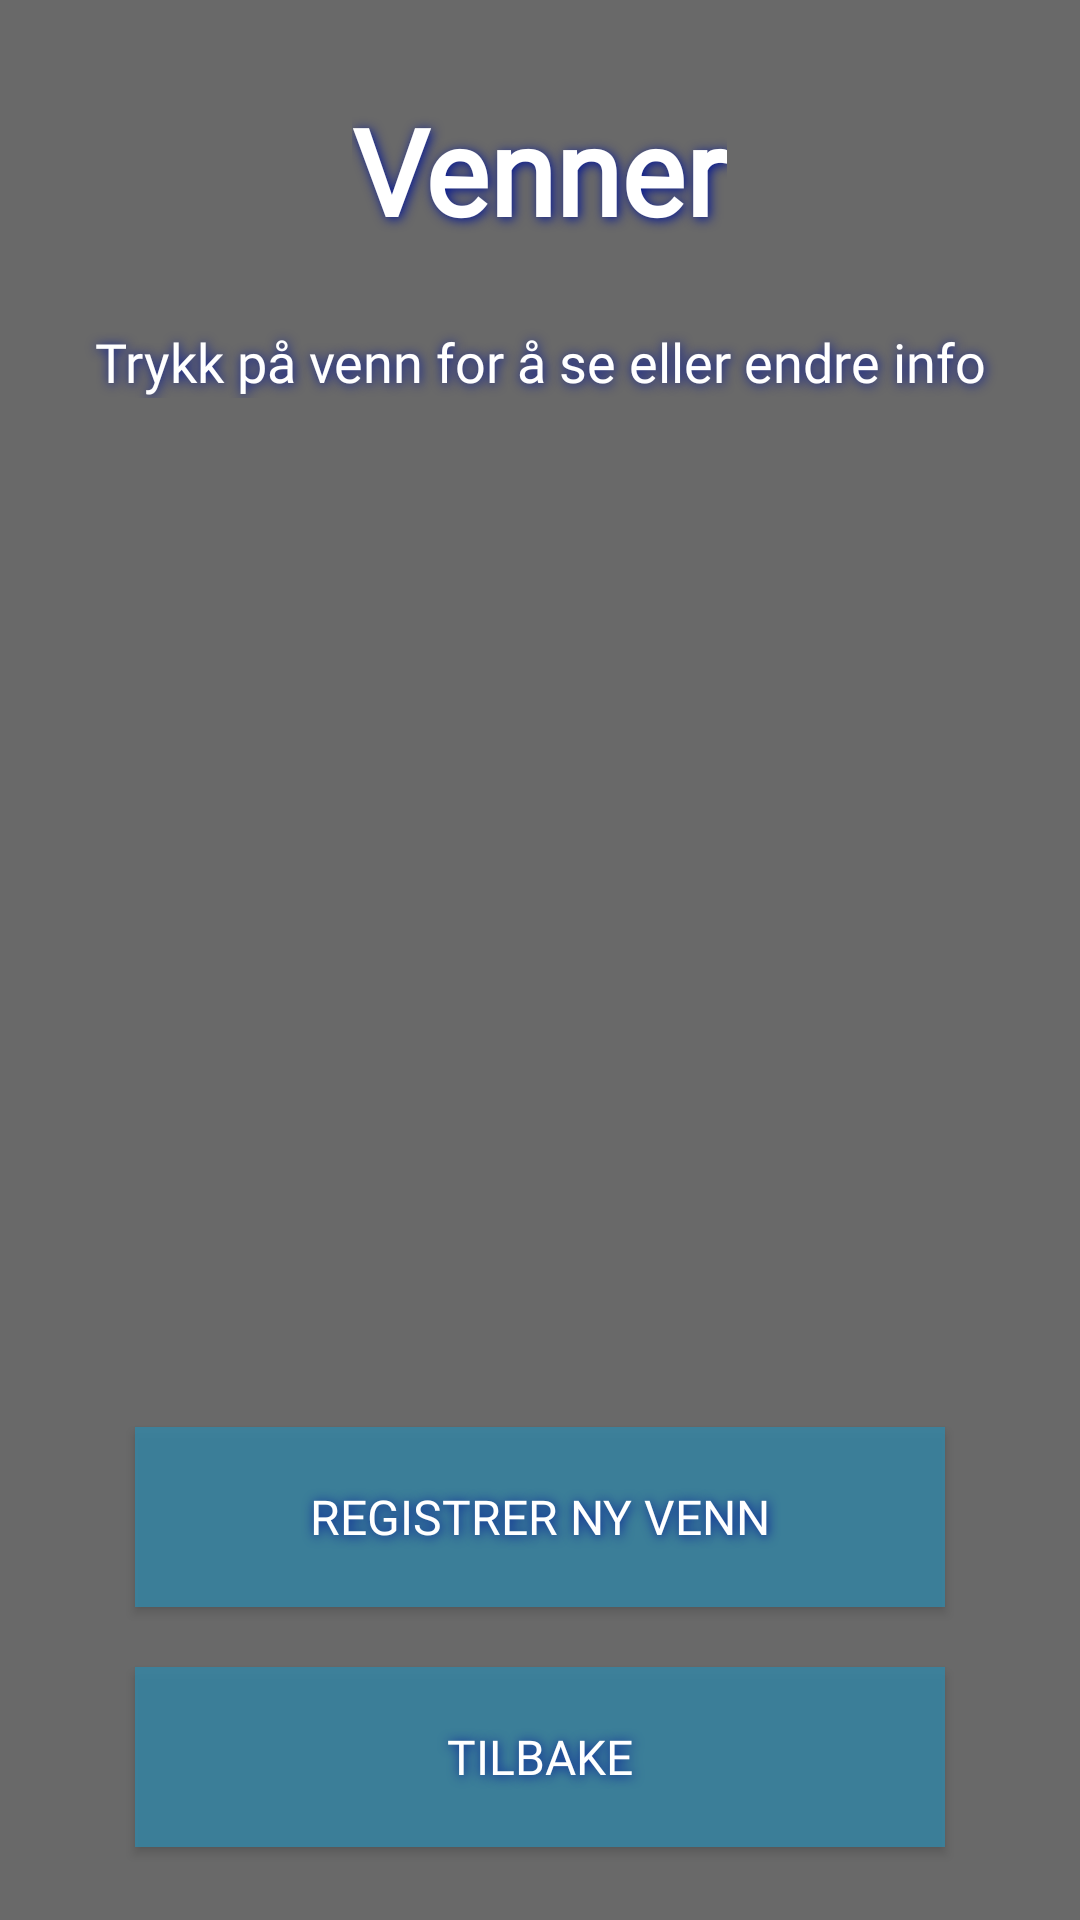

Here is an Android app screen rendered from its layout file. Give the layout XML and the strings, colors and styles it references.
<!-- AndroidManifest.xml: application theme Theme.AppCompat.NoActionBar -->
<!-- res/layout/activity_se_venner.xml -->
<?xml version="1.0" encoding="utf-8"?>
<RelativeLayout xmlns:android= "http://schemas.android.com/apk/res/android"
    xmlns:tools= "http://schemas.android.com/tools"
    android:layout_width="match_parent"
    android:layout_height="match_parent"
    android:orientation="vertical"
    android:layout_gravity="center"
    android:paddingLeft="10dp"
    android:paddingRight="10dp"
    android:background="@color/colorPrimary"
    tools:context=".LeggTilogEndre.LeggTilResturant">

    <TextView
        android:id="@+id/tittelInfo"
        android:layout_width="wrap_content"
        android:layout_height="wrap_content"
        android:layout_centerHorizontal="true"
        android:fontFamily="@font/trocchi"
        android:text="Venner"
        android:textAlignment="center"
        android:textColor="@color/colorText"
        android:shadowColor="#001496"
        android:shadowDx="2"
        android:shadowDy="2"
        android:shadowRadius="9"
        android:layout_marginTop="30dp"
        android:textSize="40sp"
        android:textStyle="bold"/>

    <TextView
        android:id="@+id/hintVenn"
        android:layout_width="match_parent"
        android:layout_below="@id/tittelInfo"
        android:shadowColor="@color/colorAccent"
        android:fontFamily="@font/trocchi"
        android:shadowDx="1"
        android:shadowDy="1"
        android:shadowRadius="9"
        android:layout_height="wrap_content"
        android:textColor="@color/colorText"
        android:layout_marginTop="25dp"
        android:text="Trykk på venn for å se eller endre info"
        android:textAlignment="center"
        android:textSize="18sp"  />

    <ListView
        android:id="@+id/list"
        android:layout_width="match_parent"
        android:layout_height="318dp"
        android:layout_below="@id/hintVenn"
        android:layout_marginTop="10dp"
        android:fontFamily="@font/trocchi"
        android:textColor="@color/colorText">
    </ListView>

    <Button
        android:id="@+id/leggTilVenn"
        android:background="@color/colorPrimaryDark"
        android:fontFamily="@font/trocchi"
        android:layout_width="270dp"
        android:layout_height="60dp"
        android:layout_centerHorizontal="true"
        android:layout_below="@id/list"
        android:textSize="16sp"
        android:layout_marginTop="15dp"
        android:shadowColor="@color/colorAccent"
        android:shadowDx="1"
        android:shadowDy="1"
        android:shadowRadius="9"
        android:text="Registrer ny venn"  />

    <Button
        android:id="@+id/btnTilbake"
        android:background="@color/colorPrimaryDark"
        android:fontFamily="@font/trocchi"
        android:shadowColor="@color/colorAccent"
        android:textColor="@color/colorText"
        android:layout_width="270dp"
        android:layout_height="60dp"
        android:textSize="16sp"
        android:shadowDx="1"
        android:shadowDy="1"
        android:shadowRadius="9"
        android:layout_marginTop="20dp"
        android:layout_centerHorizontal="true"
        android:layout_below="@id/leggTilVenn"
        android:text="Tilbake" />

</RelativeLayout>
<!-- resources referenced by this layout -->
<resources>
  <color name="colorAccent">#001496</color>
  <color name="colorPrimary">#696969</color>
  <color name="colorPrimaryDark">#CE3587A8</color>
  <color name="colorText">#FFFFFF</color>
</resources>
